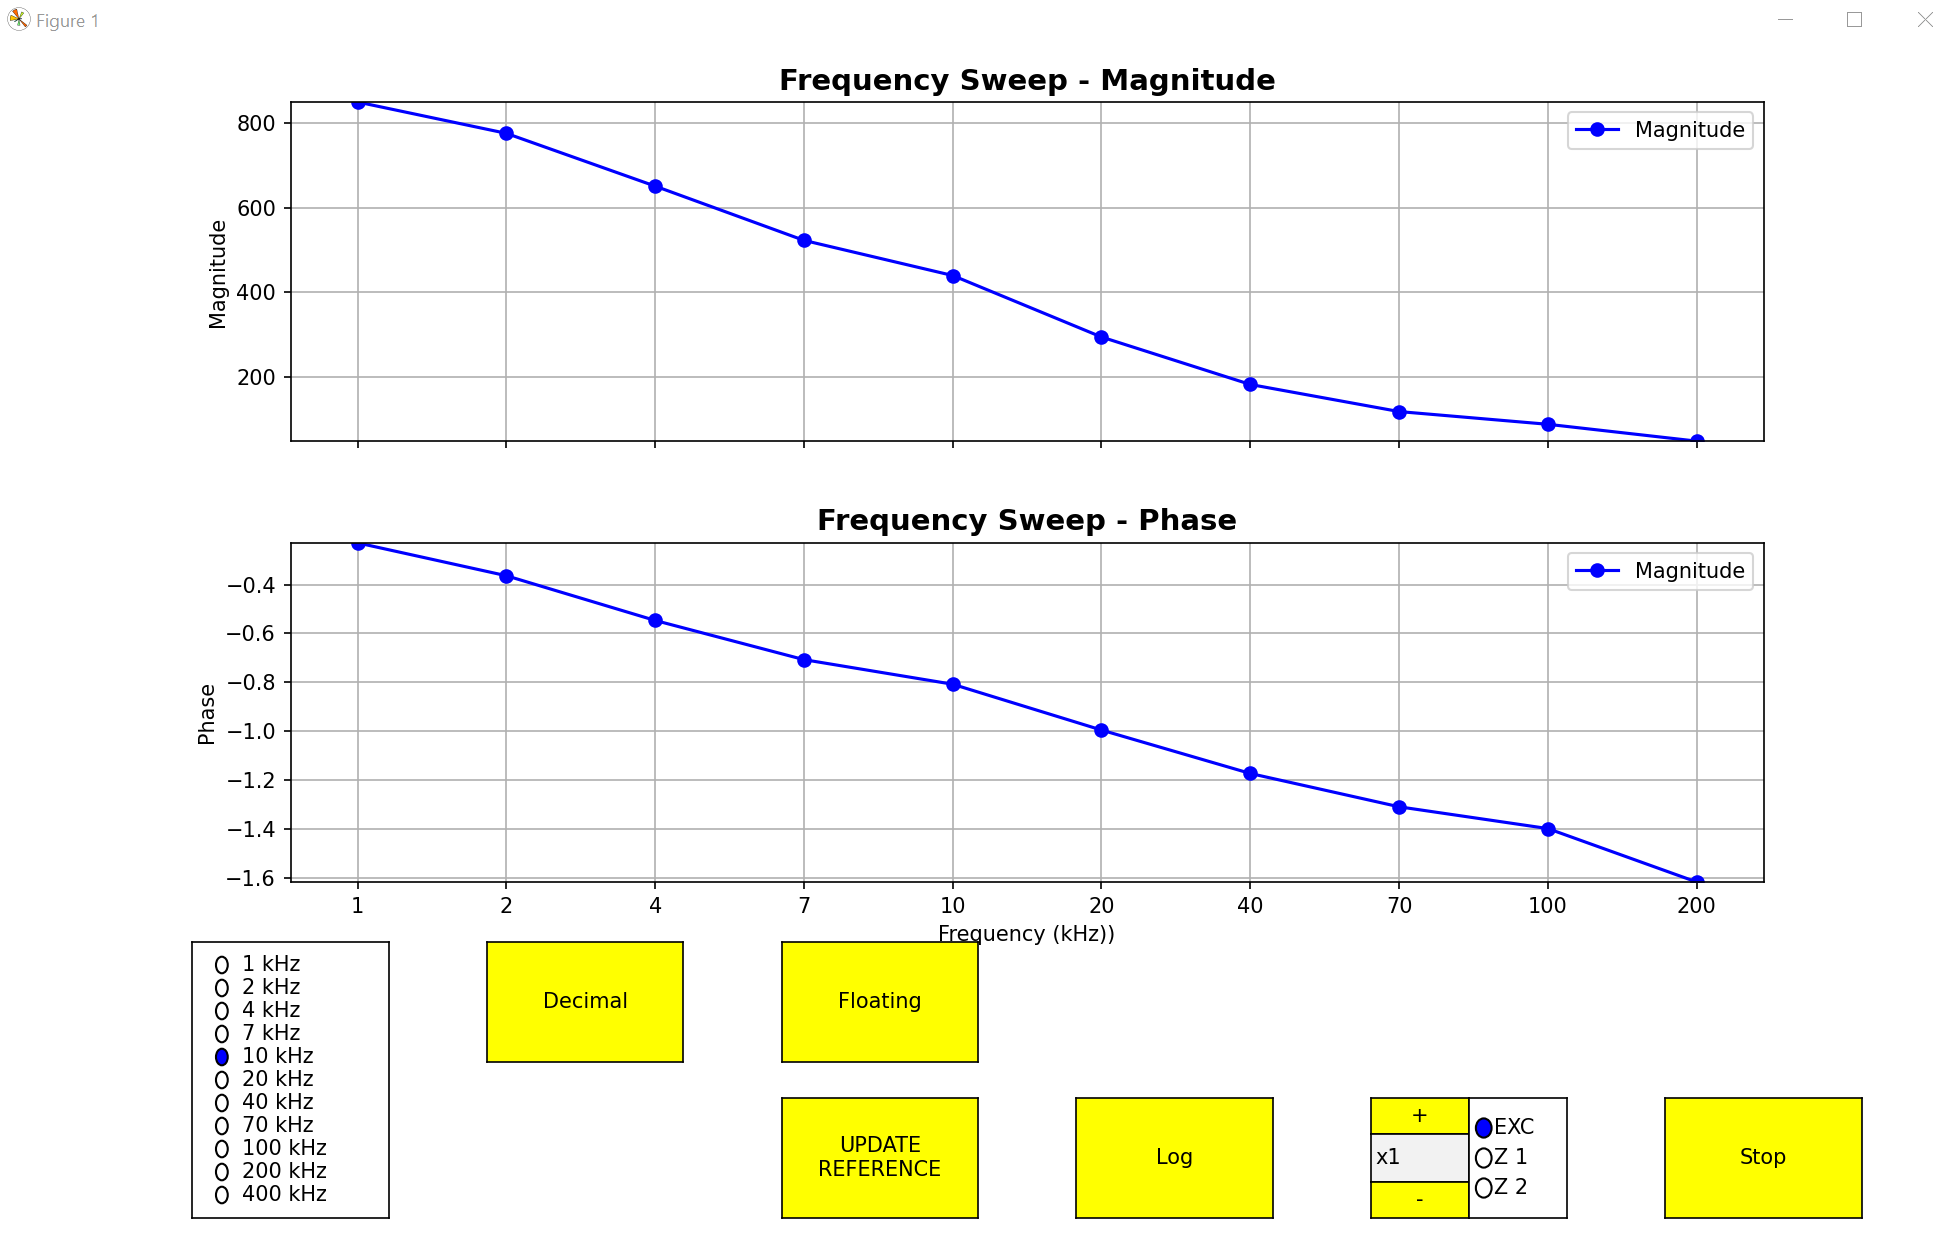

The data file committed next to this chart (first rows):
Frequency, Magnitude, Phase
1, 860.8, -0.2258
2, 786.4, -0.3633
4, 659.2, -0.5497
7, 528.1, -0.7124
10, 443.2, -0.814
20, 295.1, -1.002
40, 181.5, -1.178
70, 116.8, -1.312
100, 86.78, -1.402
200, 46.79, -1.614
